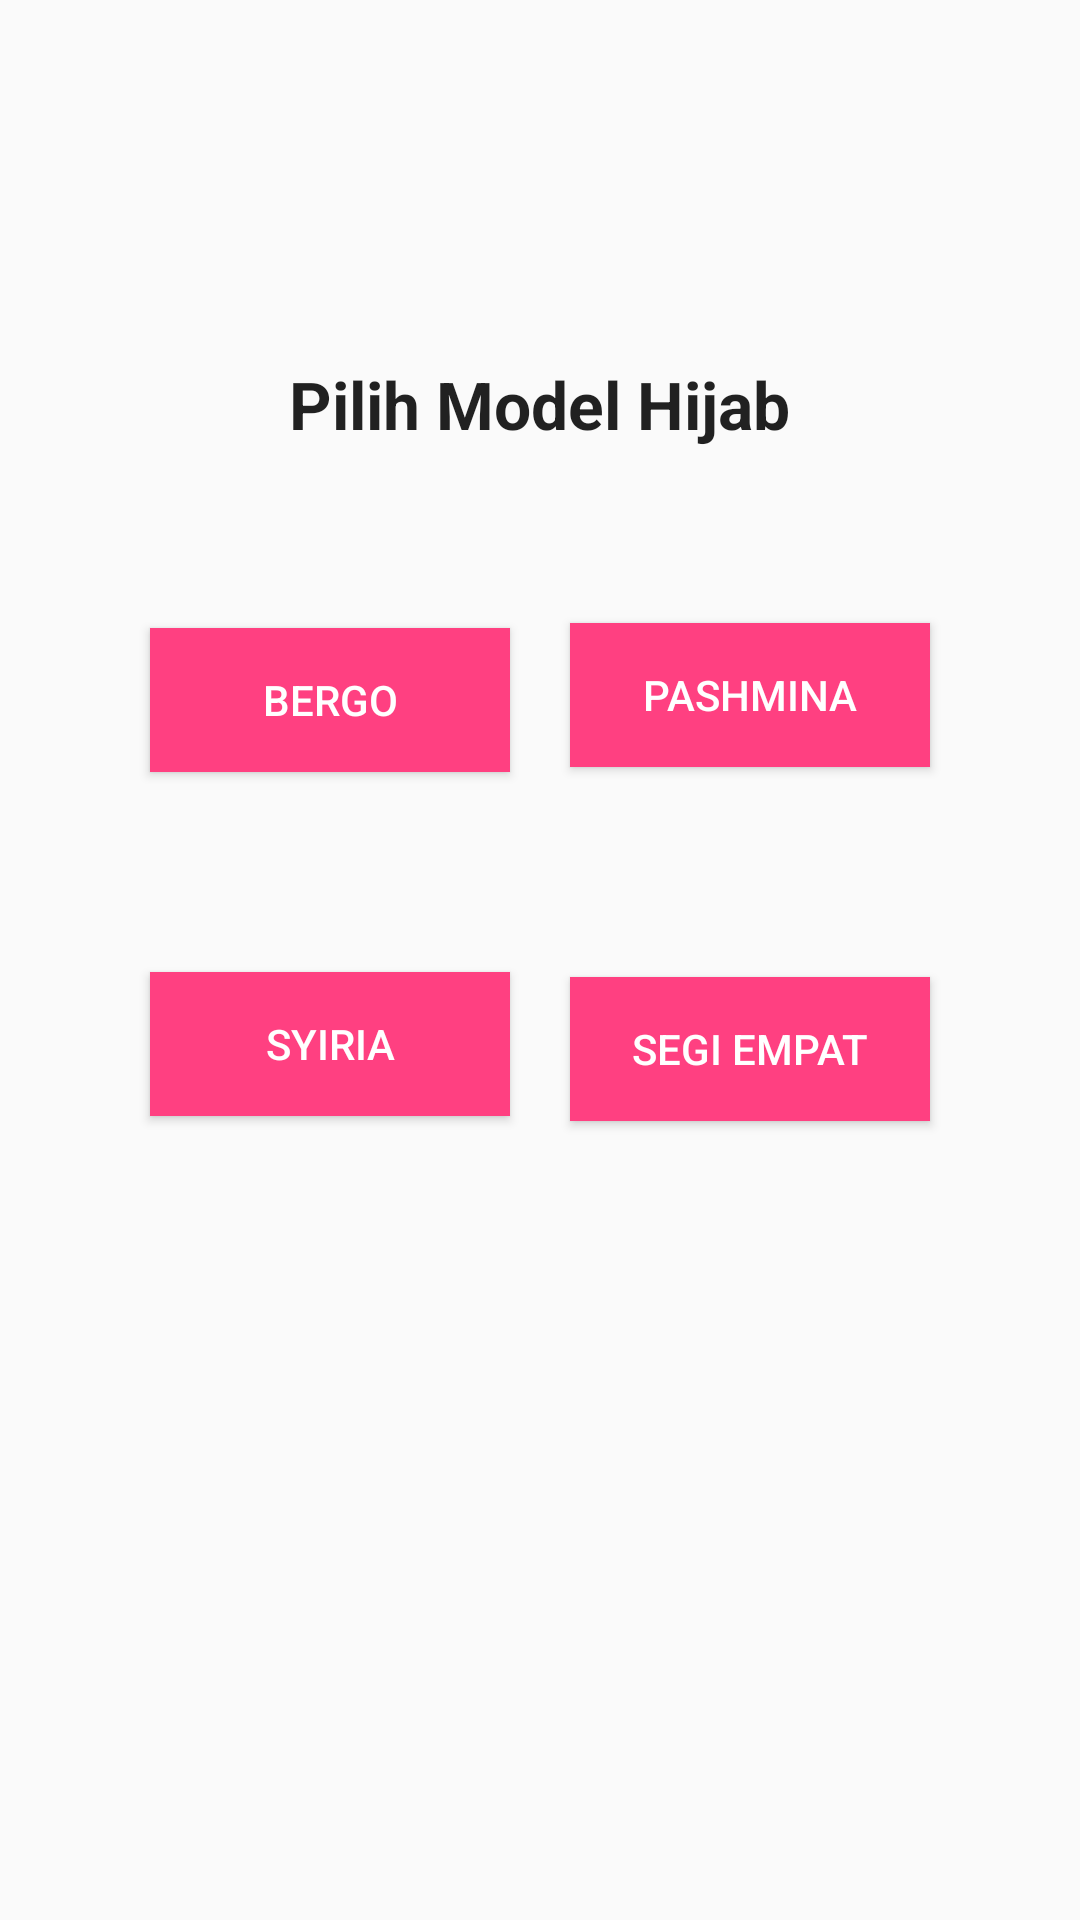

Here is an Android app screen rendered from its layout file. Give the layout XML and the strings, colors and styles it references.
<!-- AndroidManifest.xml: application theme AppTheme -->
<!-- res/layout/katalog_hijab.xml -->
<?xml version="1.0" encoding="utf-8"?>
<LinearLayout xmlns:android="http://schemas.android.com/apk/res/android"
    android:orientation="vertical" android:layout_width="match_parent"
    android:layout_height="match_parent">

    <TextView
        android:layout_width="wrap_content"
        android:layout_height="wrap_content"
        android:textAppearance="?android:attr/textAppearanceLarge"
        android:text="Pilih Model Hijab"
        android:id="@+id/textView"
        android:layout_gravity="center_horizontal"
        android:layout_marginTop="120dp"
        android:textStyle="bold"

        />

    <Button
        android:layout_width="120dp"
        android:layout_height="wrap_content"
        android:text="bergo"
        android:id="@+id/button4"
        android:layout_marginTop="60dp"
        android:layout_marginLeft="50dp"
        android:clickable="true"
        android:background="@color/colorAccent"
        android:textColor="@color/colorText"/>

    <Button
        android:layout_width="120dp"
        android:layout_height="wrap_content"
        android:text="pashmina"
        android:id="@+id/button5"
        android:layout_gravity="right"
        android:layout_marginTop="-50dp"
        android:layout_marginRight="50dp"
        android:clickable="true"
        android:background="@color/colorAccent"
        android:textColor="@color/colorText"/>

    <Button
        android:layout_width="120dp"
        android:layout_height="wrap_content"
        android:text="segi empat"
        android:id="@+id/button7"
        android:layout_gravity="right"
        android:layout_marginTop="70dp"
        android:layout_marginRight="50dp"
        android:clickable="true"
        android:background="@color/colorAccent"
        android:textColor="@color/colorText"/>

    <Button
        android:layout_width="120dp"
        android:layout_height="wrap_content"
        android:text="syiria"
        android:id="@+id/button6"
        android:layout_marginTop="-50dp"
        android:layout_marginLeft="50dp"
        android:clickable="true"
        android:background="@color/colorAccent"
        android:textColor="@color/colorText"/>
</LinearLayout>
<!-- resources referenced by this layout -->
<resources>
  <color name="colorAccent">#FF4081</color>
  <color name="colorText">#ffffff</color>
  <style name="AppTheme" parent="Theme.AppCompat.Light.DarkActionBar">
          
          <item name="colorPrimary">@color/colorPrimary</item>
          <item name="colorPrimaryDark">@color/colorPrimaryDark</item>
          <item name="colorAccent">@color/colorAccent</item>
      </style>
  <color name="colorPrimary">#E9448C</color>
  <color name="colorPrimaryDark">#E9448C</color>
</resources>
